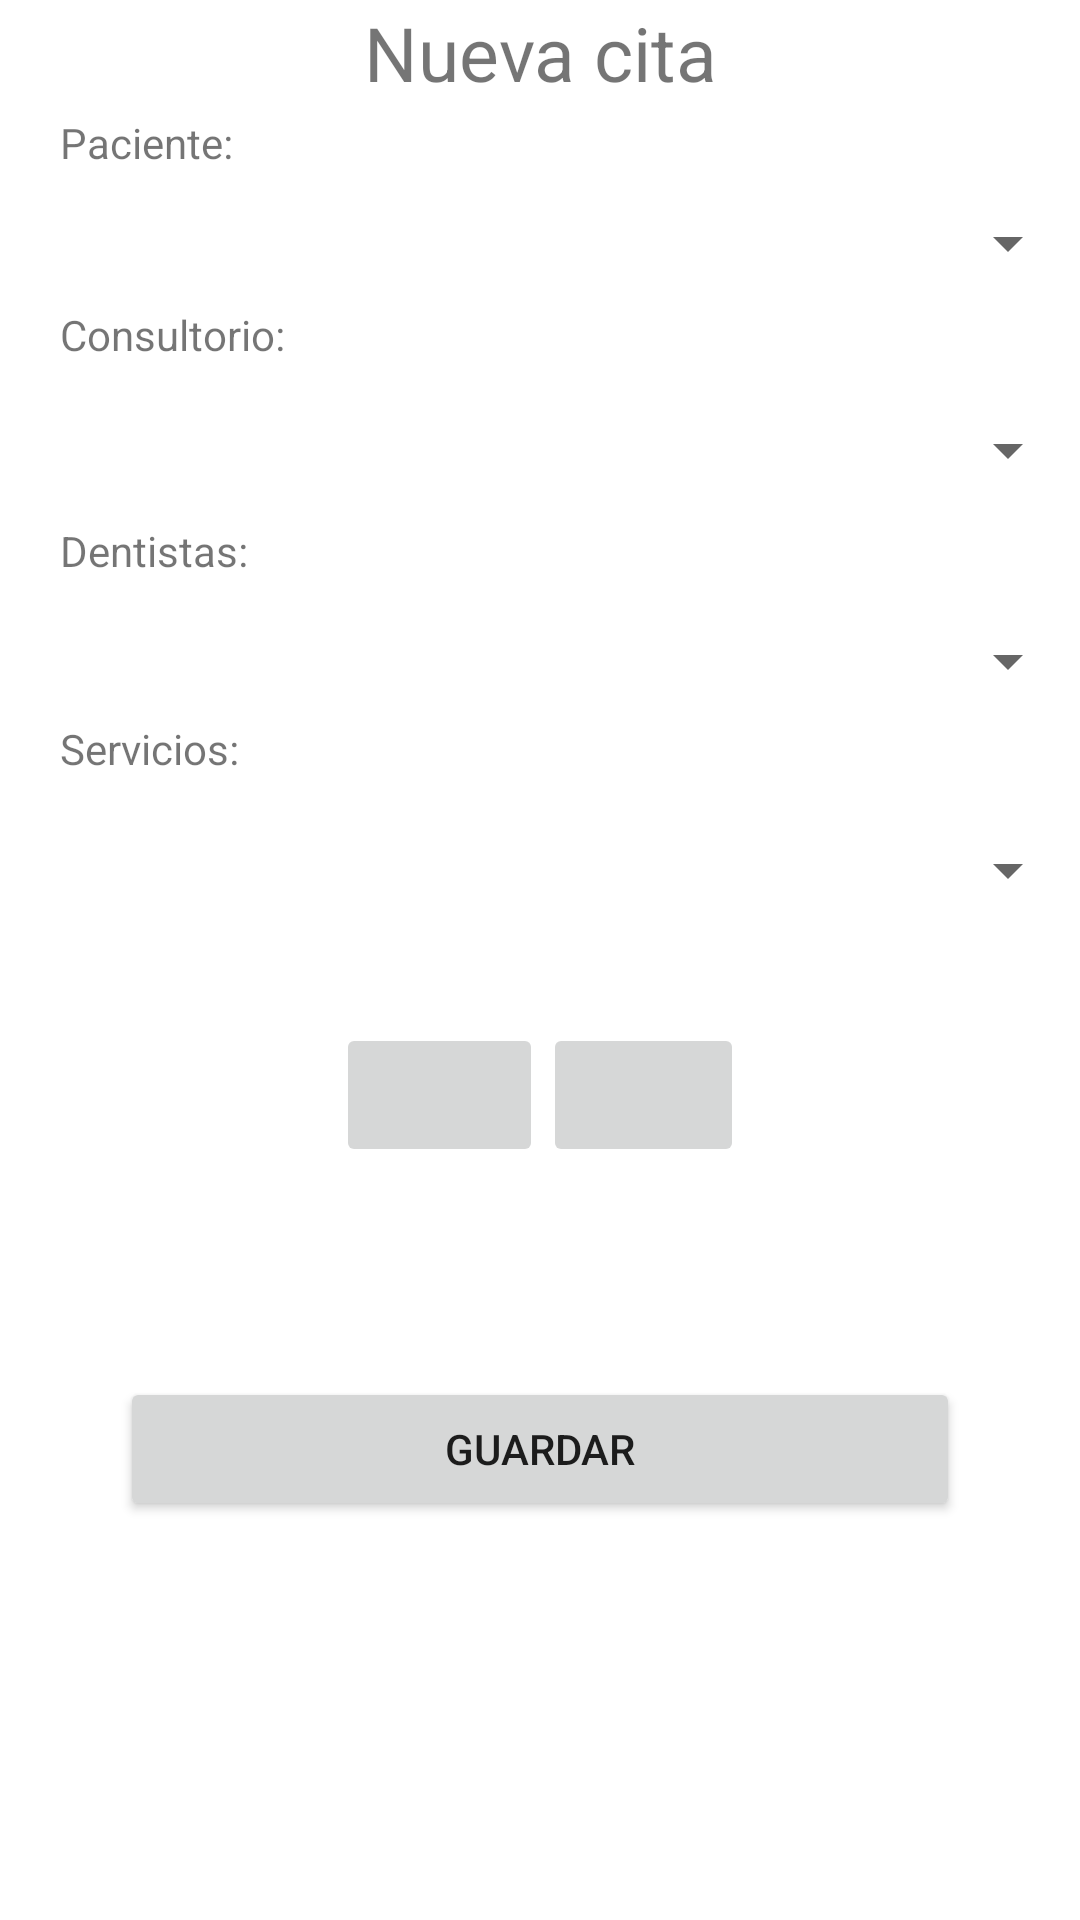

Reconstruct the res/layout file that produces this screen, plus the resources it refers to.
<!-- AndroidManifest.xml: application theme Theme.DentiSmart -->
<!-- res/layout/fragment_agregar_cita.xml -->
<?xml version="1.0" encoding="utf-8"?>
<LinearLayout
    xmlns:android="http://schemas.android.com/apk/res/android"
    xmlns:app="http://schemas.android.com/apk/res-auto"
    xmlns:tools="http://schemas.android.com/tools"
    android:layout_width="match_parent"
    android:orientation="vertical"
    android:layout_height="match_parent"
    tools:context=".ui.citas.AgregarCitaFragment">

    <ScrollView
        android:layout_width="match_parent"
        android:layout_height="match_parent">
     <LinearLayout
         android:layout_width="match_parent"
         android:layout_height="match_parent"
         android:orientation="vertical">
    <TextView
        android:id="@+id/textView4"
        android:layout_width="match_parent"
        android:layout_height="35dp"
        android:gravity="center"
        android:text="Nueva cita"
        android:textSize="25sp"
        app:layout_constraintBottom_toBottomOf="parent"
        app:layout_constraintEnd_toEndOf="parent"
        app:layout_constraintHorizontal_bias="0.38"
        app:layout_constraintStart_toStartOf="parent"
        app:layout_constraintTop_toTopOf="parent"
        app:layout_constraintVertical_bias="0.137" />

    <TextView
        android:layout_marginLeft="20dp"
        android:id="@+id/textPaciente"
        android:layout_width="186dp"
        android:layout_height="25dp"
        android:gravity="center_vertical"
        android:text="Paciente:"/>

    <Spinner
        android:id="@+id/spinPacientes"
        android:layout_width="match_parent"
        android:layout_height="42dp"
        android:layout_marginLeft="10dp"/>
    <TextView
        android:layout_marginStart="20dp"
        android:id="@+id/textView6"
        android:layout_width="106dp"
        android:layout_height="24dp"
        android:text="Consultorio:" />



    <Spinner
        android:id="@+id/spinConsultorio"
        android:layout_width="match_parent"
        android:layout_height="48dp"
        android:hint="@string/Consultorio_Spinner"
        android:layout_marginStart="10dp"
        android:prompt="@string/Consultorio_Spinner" />
    <TextView
        android:layout_marginStart="20dp"
        android:layout_width="90dp"
        android:layout_height="27dp"
        android:text="Dentistas:"
        app:layout_constraintBottom_toBottomOf="parent"
        app:layout_constraintEnd_toEndOf="parent"
        app:layout_constraintHorizontal_bias="0.149"
        app:layout_constraintStart_toStartOf="parent"
        app:layout_constraintTop_toTopOf="parent"
        app:layout_constraintVertical_bias="0.656" />

    <Spinner
        android:id="@+id/spinDentista"
        android:layout_width="match_parent"
        android:layout_height="39dp"
        android:hint="@string/Servicios_Spinner"
        android:layout_marginStart="10dp"
        android:prompt="@string/Servicios_Spinner" />


    <TextView
        android:layout_marginStart="20dp"
        android:id="@+id/textView5"
        android:layout_width="85dp"
        android:layout_height="29dp"
        android:text="Servicios:" />



    <Spinner
        android:id="@+id/spinServicio"
        android:layout_width="match_parent"
        android:layout_height="42dp"
        android:layout_marginStart="10dp"
        android:hint="@string/Servicios_Spinner" />
    <LinearLayout
        android:layout_width="match_parent"
        android:layout_height="wrap_content"
        android:orientation="horizontal"
        android:layout_marginTop="30dp"
        android:gravity="center">
        <ImageButton
            android:id="@+id/fechaButton"
            android:layout_width="69dp"
            android:layout_height="48dp"
            android:gravity="center"
            android:src="@drawable/ic_baseline_calendar_today_24" />
        <ImageButton
            android:id="@+id/horaButton"
            android:layout_width="67dp"
            android:layout_height="48dp"
            android:gravity="center"
            android:src="@drawable/ic_baseline_access_time_24" />


    </LinearLayout>


    <Button
        android:id="@+id/btnGuardar"
        android:layout_width="match_parent"
        android:layout_height="wrap_content"
        android:gravity="center"
        android:layout_marginTop="70dp"
        android:layout_marginLeft="40dp"
        android:layout_marginRight="40dp"
        android:text="Guardar"
        app:layout_constraintBottom_toBottomOf="parent" />
     </LinearLayout>
    </ScrollView>
</LinearLayout>
<!-- resources referenced by this layout -->
<resources>
  <string name="Consultorio_Spinner">Consultorio</string>
  <string name="Servicios_Spinner">Servicio</string>
  <style name="Theme.DentiSmart" parent="Theme.MaterialComponents.DayNight.DarkActionBar">
          
          <item name="colorPrimary">@color/colorPrimary</item>
          <item name="colorPrimaryVariant">@color/colorPrimaryDark</item>
          <item name="colorOnPrimary">@color/white</item>
          
          <item name="colorSecondary">@color/teal_200</item>
          <item name="colorSecondaryVariant">@color/teal_700</item>
          <item name="colorOnSecondary">@color/black</item>
          
          <item name="android:statusBarColor" tools:targetApi="l">?attr/colorPrimaryVariant</item>
          <item name="android:itemTextAppearance">@style/lightAparrence</item>
          
      </style>
  <color name="colorPrimary">#448aff</color>
  <color name="colorPrimaryDark">#005ecb</color>
  <color name="white">#FFFFFFFF</color>
  <color name="teal_200">#FF03DAC5</color>
  <color name="teal_700">#FF018786</color>
  <color name="black">#FF000000</color>
  <style name="lightAparrence" parent="@android:style/TextAppearance.Widget.IconMenu.Item">
          <item name="android:textColor">@android:color/black</item>
          <item name="android:textSize">16sp</item>
          <item name="android:tint">@color/black</item>
      </style>
</resources>
